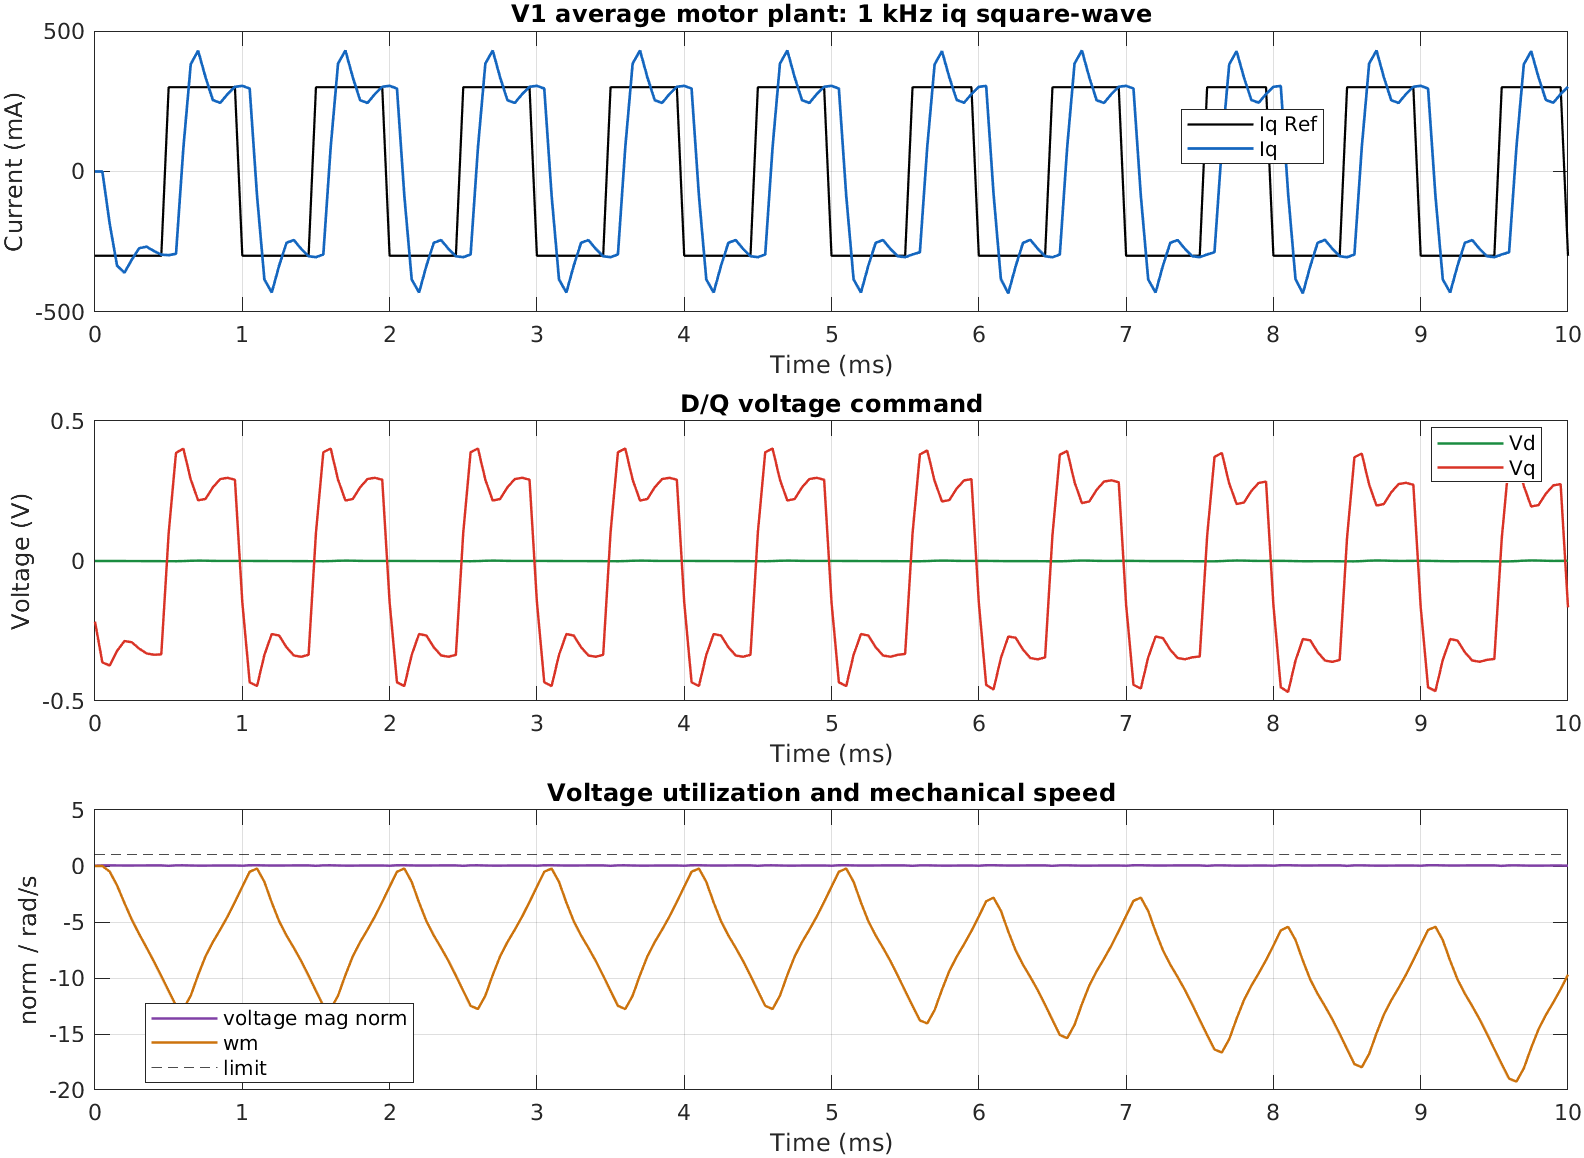

Data behind this chart, as committed beside it:
time_s, iq_ref_a, id_a, iq_a, vd_v, vq_v, voltage_mag_norm, wm_rad_per_s
0, -0.3, 0, 0, 0, -0.2167, 0.03478, 0
5e-05, -0.3, 0, 0, 0, -0.3624, 0.05816, 0
0.0001, -0.3, 2.722683e-06, -0.1869, -1.966963e-06, -0.3731, 0.05988, -0.5057
0.00015, -0.3, 3.878766e-05, -0.3353, -2.934393e-05, -0.3209, 0.05149, -1.743
0.0002, -0.3, 0.0001248, -0.36, -0.0001103, -0.2859, 0.04587, -3.308
0.00025, -0.3, 0.000188, -0.3135, -0.0002165, -0.2903, 0.04658, -4.792
0.0003, -0.3, 0.0001818, -0.2729, -0.0003034, -0.3131, 0.05024, -6.083
0.00035, -0.3, 0.000158, -0.2676, -0.0003745, -0.3301, 0.05297, -7.289
0.0004, -0.3, 0.0001711, -0.283, -0.0004606, -0.3347, 0.05371, -8.527
0.00045, -0.3, 0.0002074, -0.2959, -0.00057, -0.3336, 0.05353, -9.827
0.0005, 0.3, 0.0002233, -0.2977, -0.0006822, 0.09921, 0.01592, -11.15
0.00055, 0.3, 0.0002077, -0.2931, -0.0007793, 0.3862, 0.06197, -12.47
0.0006, 0.3, -0.0007253, 0.08464, -0.0002062, 0.4013, 0.0644, -12.76
0.00065, 0.3, -0.001629, 0.3819, 0.0007993, 0.2912, 0.04672, -11.58
0.0007, 0.3, -0.001267, 0.43, 0.001329, 0.2166, 0.03477, -9.741
0.00075, 0.3, -3.937748e-05, 0.3358, 0.001057, 0.2216, 0.03555, -8.073
0.0008, 0.3, 0.000795, 0.2544, 0.0004737, 0.263, 0.04221, -6.793
0.00085, 0.3, 0.000732, 0.2442, 0.0001332, 0.2925, 0.04694, -5.683
0.0009, 0.3, 0.0002282, 0.2754, 0.0001416, 0.2971, 0.04767, -4.507
0.00095, 0.3, -0.0001004, 0.3013, 0.0002682, 0.2903, 0.04659, -3.206
0.001, -0.3, -6.988598e-05, 0.3048, 0.0002949, -0.1463, 0.02348, -1.85
0.00105, -0.3, 0.000121, 0.2953, 0.0001909, -0.4332, 0.06952, -0.5131
0.0011, -0.3, 0.0002891, -0.08634, 1.072716e-05, -0.4466, 0.07167, -0.2257
0.00115, -0.3, 0.0002374, -0.3841, -9.231147e-05, -0.3353, 0.0538, -1.417
0.0012, -0.3, 0.000163, -0.4307, -0.0001539, -0.2608, 0.04185, -3.26
0.00125, -0.3, 0.000147, -0.3353, -0.0002215, -0.2662, 0.04272, -4.927
0.0013, -0.3, 0.0001256, -0.2537, -0.0002774, -0.3081, 0.04943, -6.205
0.00135, -0.3, 0.000125, -0.244, -0.000338, -0.3375, 0.05416, -7.313
0.0014, -0.3, 0.0001818, -0.2755, -0.0004398, -0.342, 0.05487, -8.489
0.00145, -0.3, 0.0002484, -0.3015, -0.0005761, -0.3351, 0.05377, -9.791
0.0015, 0.3, 0.0002577, -0.3049, -0.0007035, 0.1015, 0.0163, -11.15
0.00155, 0.3, 0.0002105, -0.2953, -0.0007946, 0.3884, 0.06233, -12.48
0.0016, 0.3, -0.0007476, 0.0864, -0.0002046, 0.4018, 0.06447, -12.77
0.00165, 0.3, -0.001652, 0.3841, 0.0008119, 0.2904, 0.04661, -11.58
0.0017, 0.3, -0.00127, 0.4307, 0.001339, 0.2159, 0.03465, -9.737
0.00175, 0.3, -2.776133e-05, 0.3352, 0.001058, 0.2214, 0.03553, -8.07
0.0018, 0.3, 0.0008062, 0.2537, 0.0004689, 0.2632, 0.04224, -6.792
0.00185, 0.3, 0.000734, 0.244, 0.0001295, 0.2927, 0.04697, -5.684
0.0019, 0.3, 0.0002242, 0.2755, 0.0001413, 0.2971, 0.04768, -4.508
0.00195, 0.3, -0.0001045, 0.3015, 0.0002699, 0.2902, 0.04657, -3.206
0.002, -0.3, -7.075351e-05, 0.3048, 0.0002963, -0.1464, 0.02349, -1.85
0.00205, -0.3, 0.0001223, 0.2953, 0.0001911, -0.4332, 0.06952, -0.5128
0.0021, -0.3, 0.0002905, -0.08641, 1.020914e-05, -0.4466, 0.07167, -0.2257
0.00215, -0.3, 0.0002378, -0.3841, -9.279189e-05, -0.3353, 0.0538, -1.417
0.0022, -0.3, 0.0001625, -0.4307, -0.0001539, -0.2608, 0.04185, -3.26
0.00225, -0.3, 0.0001463, -0.3352, -0.0002211, -0.2662, 0.04272, -4.927
0.0023, -0.3, 0.0001255, -0.2537, -0.0002771, -0.3081, 0.04943, -6.205
0.00235, -0.3, 0.0001252, -0.244, -0.0003378, -0.3375, 0.05416, -7.313
0.0024, -0.3, 0.0001822, -0.2755, -0.0004398, -0.342, 0.05487, -8.489
0.00245, -0.3, 0.0002486, -0.3015, -0.0005762, -0.3351, 0.05377, -9.791
0.0025, 0.3, 0.000258, -0.3048, -0.0007038, 0.1015, 0.0163, -11.15
0.00255, 0.3, 0.0002103, -0.2953, -0.0007947, 0.3884, 0.06233, -12.48
0.0026, 0.3, -0.000748, 0.0864, -0.0002045, 0.4018, 0.06447, -12.77
0.00265, 0.3, -0.001652, 0.3841, 0.0008119, 0.2904, 0.04661, -11.58
0.0027, 0.3, -0.00127, 0.4307, 0.001339, 0.2159, 0.03465, -9.737
0.00275, 0.3, -2.779718e-05, 0.3352, 0.001058, 0.2214, 0.03553, -8.07
0.0028, 0.3, 0.0008059, 0.2537, 0.000469, 0.2632, 0.04224, -6.792
0.00285, 0.3, 0.0007341, 0.244, 0.0001295, 0.2927, 0.04697, -5.684
0.0029, 0.3, 0.000224, 0.2755, 0.0001414, 0.2971, 0.04768, -4.508
0.00295, 0.3, -0.0001043, 0.3015, 0.0002698, 0.2902, 0.04657, -3.206
... 141 more rows
